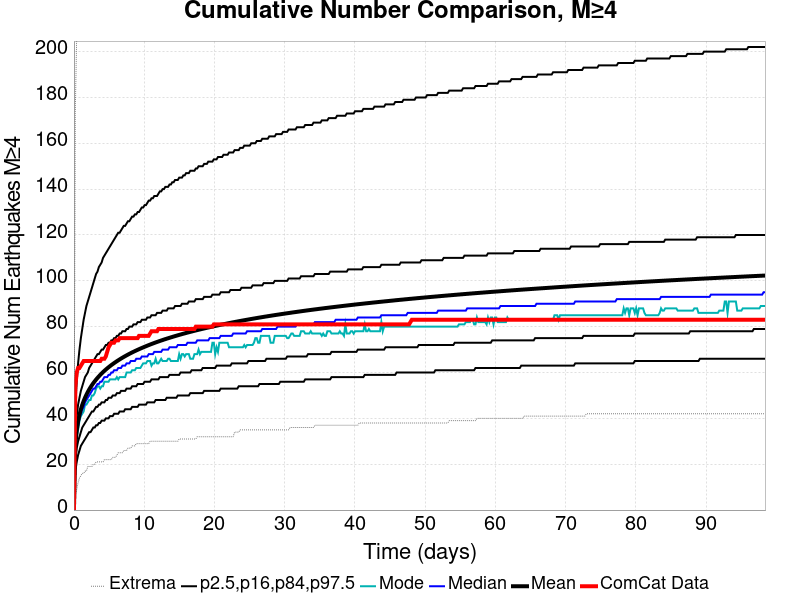

Values plotted in this chart, from the file beside it:
Time (days), ComCat Data, Simulation Mean, Simulation Median, Simulation Mode, Simulation Minimum, Simulation Maximum, 2.5 %-ile, 16 %-ile, 84 %-ile, 97.5 %-ile
0.0, 0.0, 0.0, 0.0, 0.0, 0.0, 0.0, 0.0, 0.0, 0.0, 0.0
0.1972, 54.0, 28.24, 27.0, 26.0, 6.0, 175.0, 17.0, 22.0, 34.0, 45.0
0.3944, 60.0, 34.66, 33.0, 32.0, 9.0, 207.0, 21.0, 27.0, 41.0, 56.0
0.5915, 62.0, 38.65, 37.0, 35.0, 12.0, 229.0, 24.0, 30.0, 46.0, 64.0
0.7887, 62.0, 41.59, 40.0, 39.0, 14.0, 246.0, 26.0, 32.0, 49.0, 70.0
0.9859, 63.0, 43.93, 42.0, 41.0, 15.0, 257.0, 28.0, 34.0, 52.0, 75.0
1.183, 64.0, 45.87, 44.0, 42.0, 16.0, 275.0, 29.0, 36.0, 54.0, 79.0
1.38, 65.0, 47.54, 45.0, 43.0, 16.0, 290.0, 30.0, 37.0, 56.0, 83.0
1.577, 65.0, 49.01, 47.0, 46.0, 17.0, 300.0, 31.0, 38.0, 58.0, 86.0
1.775, 65.0, 50.31, 48.0, 46.0, 17.0, 307.0, 32.0, 39.0, 59.0, 89.0
1.972, 65.0, 51.49, 49.0, 47.0, 19.0, 311.0, 33.0, 40.0, 60.0, 91.0
2.169, 65.0, 52.57, 50.0, 48.0, 19.0, 315.0, 34.0, 41.0, 62.0, 93.0
2.366, 65.0, 53.58, 51.0, 48.0, 19.0, 316.0, 34.0, 42.0, 63.0, 95.0
2.563, 65.0, 54.5, 52.0, 50.0, 19.0, 322.0, 35.0, 43.0, 64.0, 97.0
2.76, 65.0, 55.36, 53.0, 50.0, 20.0, 327.0, 36.0, 43.0, 65.0, 99.0
2.958, 65.0, 56.17, 53.0, 51.0, 20.0, 328.0, 36.0, 44.0, 66.0, 101.0
3.155, 65.0, 56.93, 54.0, 53.0, 21.0, 332.0, 37.0, 45.0, 67.0, 103.0
3.352, 65.0, 57.65, 55.0, 54.0, 21.0, 337.0, 37.0, 45.0, 68.0, 104.0
3.549, 65.0, 58.32, 55.0, 54.0, 21.0, 338.0, 38.0, 46.0, 68.0, 106.0
3.746, 65.0, 58.97, 56.0, 53.0, 21.0, 339.0, 38.0, 46.0, 69.0, 107.0
3.944, 66.0, 59.59, 56.0, 54.0, 21.0, 340.0, 39.0, 47.0, 70.0, 108.0
4.141, 66.0, 60.18, 57.0, 54.0, 21.0, 343.0, 39.0, 47.0, 70.0, 110.0
4.338, 66.0, 60.74, 58.0, 56.0, 22.0, 346.0, 39.0, 47.0, 71.0, 111.0
4.535, 67.0, 61.28, 58.0, 56.0, 22.0, 347.0, 40.0, 48.0, 72.0, 112.0
4.732, 69.0, 61.8, 58.0, 56.0, 22.0, 350.0, 40.0, 48.0, 72.0, 113.0
4.929, 71.0, 62.3, 59.0, 56.0, 22.0, 351.0, 40.0, 49.0, 73.0, 114.0
5.127, 72.0, 62.78, 59.0, 57.0, 22.0, 352.0, 41.0, 49.0, 73.0, 115.0
5.324, 73.0, 63.24, 60.0, 57.0, 22.0, 353.0, 41.0, 49.0, 74.0, 116.0
5.521, 73.0, 63.68, 60.0, 57.0, 23.0, 356.0, 41.0, 50.0, 74.0, 117.0
5.718, 73.0, 64.11, 61.0, 57.0, 23.0, 358.0, 42.0, 50.0, 75.0, 118.0
5.915, 74.0, 64.53, 61.0, 57.0, 23.0, 358.0, 42.0, 50.0, 75.0, 119.0
6.112, 74.0, 64.93, 61.0, 58.0, 24.0, 360.0, 42.0, 51.0, 76.0, 120.0
6.31, 74.0, 65.33, 62.0, 57.0, 25.0, 360.0, 42.0, 51.0, 76.0, 121.0
6.507, 75.0, 65.71, 62.0, 58.0, 25.0, 362.0, 43.0, 51.0, 77.0, 121.0
6.704, 75.0, 66.09, 62.0, 58.0, 25.0, 364.0, 43.0, 52.0, 77.0, 122.0
6.901, 75.0, 66.45, 63.0, 58.0, 25.0, 365.0, 43.0, 52.0, 78.0, 123.0
7.098, 75.0, 66.81, 63.0, 58.0, 26.0, 367.0, 43.0, 52.0, 78.0, 124.0
7.295, 75.0, 67.15, 63.0, 58.0, 26.0, 369.0, 44.0, 52.0, 78.0, 124.0
7.493, 75.0, 67.48, 64.0, 60.0, 26.0, 370.0, 44.0, 53.0, 79.0, 125.0
7.69, 75.0, 67.81, 64.0, 60.0, 27.0, 373.0, 44.0, 53.0, 79.0, 126.0
7.887, 75.0, 68.14, 64.0, 60.0, 27.0, 378.0, 44.0, 53.0, 80.0, 126.0
8.084, 75.0, 68.45, 65.0, 60.0, 27.0, 378.0, 44.0, 53.0, 80.0, 127.0
8.281, 75.0, 68.75, 65.0, 61.0, 28.0, 379.0, 45.0, 54.0, 80.0, 128.0
8.479, 75.0, 69.05, 65.0, 61.0, 28.0, 380.0, 45.0, 54.0, 81.0, 128.0
8.676, 75.0, 69.34, 65.0, 61.0, 28.0, 382.0, 45.0, 54.0, 81.0, 129.0
8.873, 75.0, 69.62, 66.0, 62.0, 29.0, 386.0, 45.0, 54.0, 81.0, 129.0
9.07, 75.0, 69.91, 66.0, 62.0, 29.0, 387.0, 45.0, 55.0, 82.0, 130.0
9.267, 76.0, 70.18, 66.0, 62.0, 29.0, 394.0, 46.0, 55.0, 82.0, 130.0
9.464, 76.0, 70.45, 66.0, 62.0, 29.0, 396.0, 46.0, 55.0, 82.0, 131.0
9.662, 76.0, 70.71, 67.0, 63.0, 29.0, 398.0, 46.0, 55.0, 83.0, 132.0
9.859, 76.0, 70.96, 67.0, 64.0, 29.0, 400.0, 46.0, 55.0, 83.0, 132.0
10.06, 76.0, 71.22, 67.0, 64.0, 29.0, 401.0, 46.0, 56.0, 83.0, 133.0
10.25, 76.0, 71.47, 67.0, 64.0, 29.0, 402.0, 46.0, 56.0, 83.0, 133.0
10.45, 76.0, 71.72, 67.0, 65.0, 29.0, 404.0, 47.0, 56.0, 84.0, 134.0
10.65, 76.0, 71.96, 68.0, 65.0, 29.0, 407.0, 47.0, 56.0, 84.0, 135.0
10.84, 77.0, 72.2, 68.0, 65.0, 30.0, 408.0, 47.0, 56.0, 84.0, 135.0
11.04, 78.0, 72.44, 68.0, 63.0, 30.0, 410.0, 47.0, 57.0, 85.0, 136.0
11.24, 78.0, 72.66, 68.0, 64.0, 30.0, 411.0, 47.0, 57.0, 85.0, 136.0
11.44, 78.0, 72.89, 69.0, 64.0, 30.0, 411.0, 47.0, 57.0, 85.0, 137.0
11.63, 78.0, 73.11, 69.0, 66.0, 30.0, 412.0, 48.0, 57.0, 85.0, 137.0
... 440 more rows
